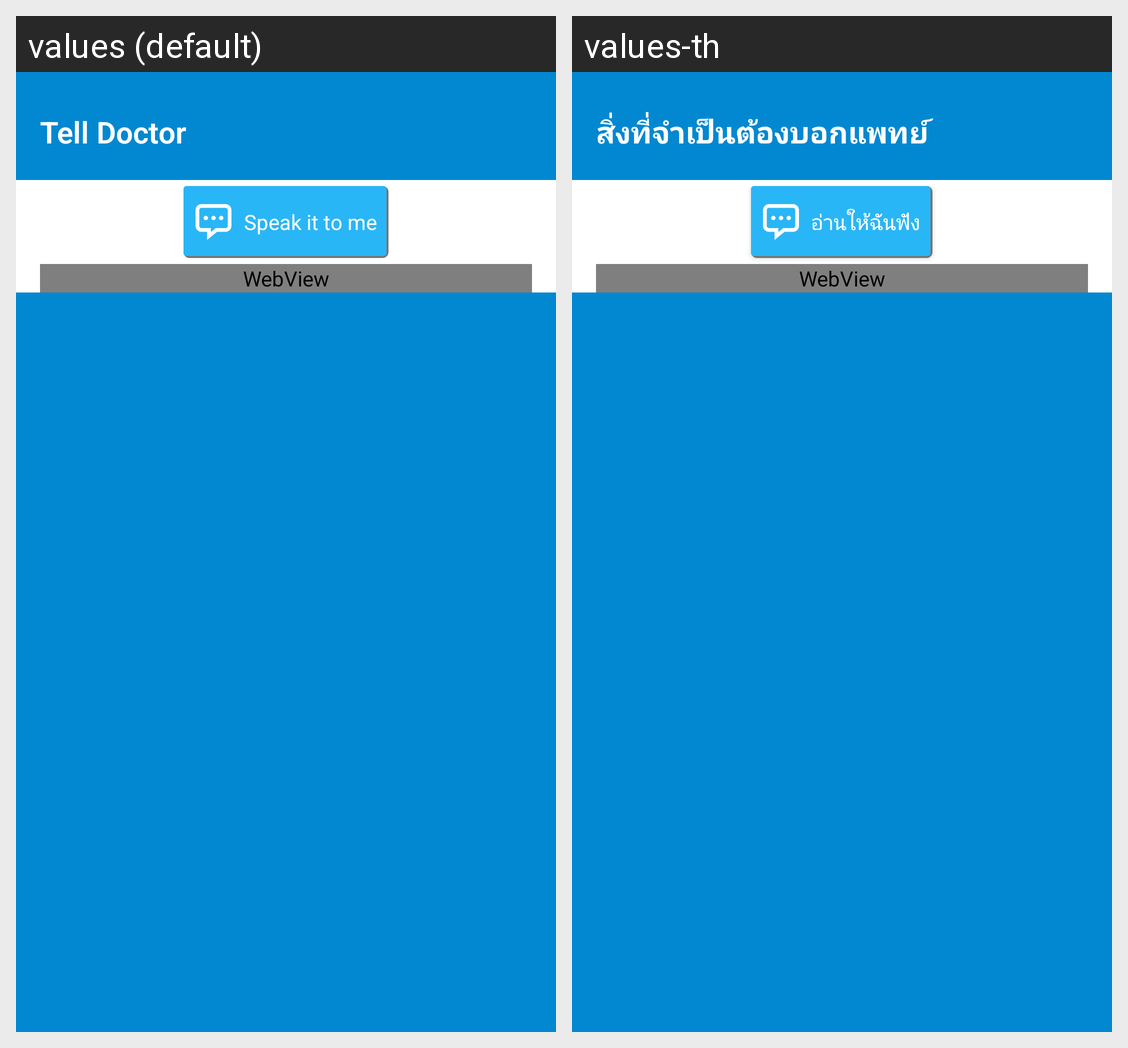

The Android screen above is rendered under two locales of the same app. Produce the string resources it draws, with the default and per-locale values.
Android screen res/layout/view_tell_doctor.xml rendered under 2 locales, left to right: values (default), values-th. Device: Nexus 5 (rendered at 1080×1920; each locale shown at half size, 540×960, under a caption strip naming it); theme AppTheme.WithoutActionBar.
Strings drawn on this screen, with the default value and each locale's value (text and hints the layout hard-codes, and strings that could not be matched under every locale, appear in the picture but are not listed):

tell_doctor
  values: Tell Doctor
  values-th: สิ่งที่จำเป็นต้องบอกแพทย์

speak_it_to_me
  values: Speak it to me
  values-th: อ่านให้ฉันฟัง
